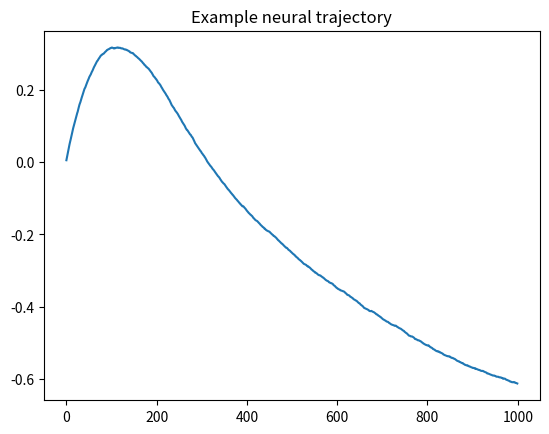

This figure's Python source:
import numpy as np
import matplotlib.pyplot as plt

# number of neurons
N = 20

# random connectivity
W = np.random.randn(N, N) * 0.3

# simulation parameters
dt = 0.01
T = 1000

x = np.random.randn(N)

trajectory = []

for t in range(T):

    noise = 0.05 * np.random.randn(N)

    dx = -x + np.tanh(W @ x) + noise

    x = x + dt * dx

    trajectory.append(x.copy())

trajectory = np.array(trajectory)

plt.plot(trajectory[:,0])
plt.title("Example neural trajectory")
plt.show()
